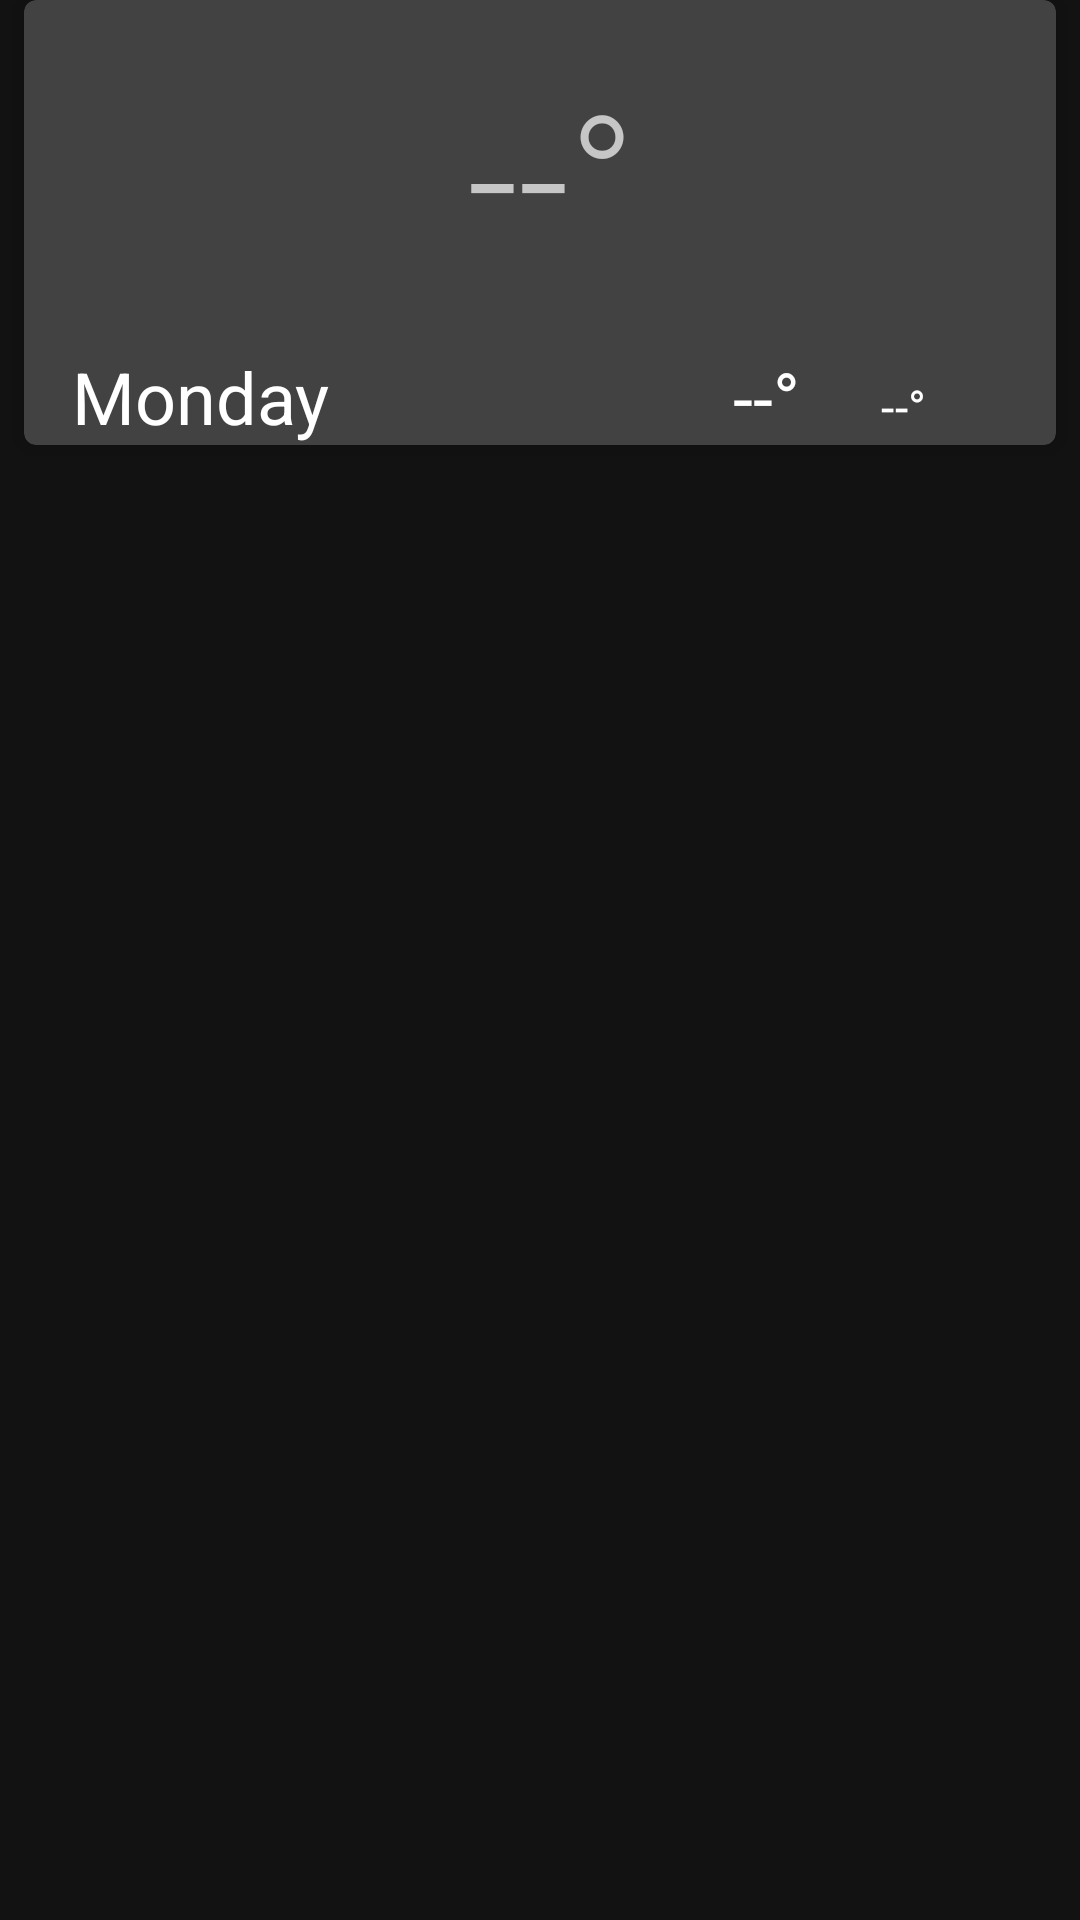

Reconstruct the res/layout file that produces this screen, plus the resources it refers to.
<!-- AndroidManifest.xml: application theme AppDarkTheme -->
<!-- res/layout/content_main.xml -->
<?xml version="1.0" encoding="utf-8"?>
<androidx.core.widget.NestedScrollView
    xmlns:android="http://schemas.android.com/apk/res/android"
    xmlns:app="http://schemas.android.com/apk/res-auto"
    xmlns:tools="http://schemas.android.com/tools"
    android:id="@+id/nscroll"
    android:layout_width="match_parent"
    android:layout_height="match_parent"
    android:scrollbars="none"
    app:behavior_overlapTop="78dp"
    app:layout_behavior="@string/appbar_scrolling_view_behavior"
    tools:showIn="@layout/app_bar_main">

    <LinearLayout
        android:layout_width="match_parent"
        android:layout_height="wrap_content"
        android:orientation="vertical">

        <androidx.cardview.widget.CardView
            android:id="@+id/card_current"
            android:layout_width="match_parent"
            android:layout_height="wrap_content"
            android:layout_marginLeft="8dp"
            android:layout_marginRight="8dp"
            android:layout_marginBottom="4dp"
            app:cardCornerRadius="4dp"
            app:cardElevation="4dp"
            app:contentPaddingLeft="16dp"
            app:contentPaddingRight="16dp">

            <LinearLayout
                android:layout_width="match_parent"
                android:layout_height="wrap_content"
                android:orientation="vertical">

                <LinearLayout
                    android:layout_width="match_parent"
                    android:layout_height="match_parent"
                    android:layout_marginTop="8dp"
                    android:layout_marginBottom="8dp"
                    android:gravity="center_vertical"
                    tools:ignore="UseCompoundDrawables">

                    <ImageView
                        android:id="@+id/condition_image"
                        android:layout_width="100dp"
                        android:layout_height="100dp"
                        android:contentDescription="@string/image_desc"
                        app:srcCompat="@drawable/ic_01d"/>

                    <TextView
                        android:id="@+id/currentTemp"
                        style="@style/TextAppearance.MaterialComponents.Headline2"
                        android:layout_width="wrap_content"
                        android:layout_height="wrap_content"
                        android:layout_marginStart="32dp"
                        android:layout_marginEnd="8dp"
                        android:text="@string/default_current_temp" />

                </LinearLayout>

                <LinearLayout
                    android:layout_width="match_parent"
                    android:layout_height="match_parent"
                    android:orientation="horizontal">

                    <TextView
                        android:id="@+id/currentDayWeek"
                        style="@style/TextAppearance.MaterialComponents.Headline5"
                        android:layout_width="wrap_content"
                        android:layout_height="wrap_content"
                        android:layout_weight="5"
                        android:text="@string/current_week" />

                    <TextView
                        android:id="@+id/tempDay"
                        style="@style/TextAppearance.MaterialComponents.Headline5"
                        android:layout_width="wrap_content"
                        android:layout_height="wrap_content"
                        android:layout_weight="1"
                        android:text="@string/default_current_temp" />

                    <TextView
                        android:id="@+id/tempNight"
                        style="@style/TextAppearance.MaterialComponents.Subtitle1"
                        android:layout_width="wrap_content"
                        android:layout_height="wrap_content"
                        android:layout_weight="1"
                        android:text="@string/default_current_temp" />
                </LinearLayout>

            </LinearLayout>

        </androidx.cardview.widget.CardView>

        <androidx.cardview.widget.CardView
            android:id="@+id/card_detail"
            android:layout_width="match_parent"
            android:layout_height="match_parent"
            android:layout_marginLeft="8dp"
            android:layout_marginRight="8dp"
            app:cardCornerRadius="4dp"
            app:cardElevation="4dp"
            app:contentPaddingLeft="16dp"
            app:contentPaddingRight="16dp">

            <LinearLayout
                android:id="@+id/frame_dynamic"
                android:name="androidx.navigation.fragment.NavHostFragment"
                android:layout_width="match_parent"
                android:layout_height="match_parent"

                app:layout_constraintLeft_toLeftOf="parent"
                app:layout_constraintRight_toRightOf="parent"
                app:layout_constraintTop_toTopOf="parent"
                android:orientation="horizontal" />

        </androidx.cardview.widget.CardView>
    </LinearLayout>
</androidx.core.widget.NestedScrollView>
<!-- res/layout/app_bar_main.xml (included above) -->
<?xml version="1.0" encoding="utf-8"?>
<androidx.coordinatorlayout.widget.CoordinatorLayout xmlns:android="http://schemas.android.com/apk/res/android"
    xmlns:app="http://schemas.android.com/apk/res-auto"
    android:id="@+id/activity.coordinator"
    android:layout_width="match_parent"
    android:layout_height="match_parent">

    <com.google.android.material.appbar.AppBarLayout
        android:id="@+id/activity.appbar"
        android:layout_width="match_parent"
        android:layout_height="wrap_content"
        android:theme="@style/ThemeOverlay.AppCompat.Dark.ActionBar">

        <com.google.android.material.appbar.CollapsingToolbarLayout
            android:id="@+id/activity.collapsing"
            android:layout_width="match_parent"
            android:layout_height="300dp"
            android:forceDarkAllowed="false"
            app:contentScrim="?colorPrimary"
            app:expandedTitleMarginBottom="94dp"
            app:layout_scrollFlags="scroll|exitUntilCollapsed"
            app:title="@string/default_current_city">

            <ImageView
                android:id="@+id/mainImage"
                android:layout_width="match_parent"
                android:layout_height="match_parent"
                android:scaleType="centerCrop"
                android:src="@drawable/ic_sunning" />

            <androidx.appcompat.widget.Toolbar
                android:id="@+id/activity.toolbar"
                android:layout_width="match_parent"
                android:layout_height="?attr/actionBarSize"
                android:background="@null"
                app:layout_collapseMode="pin" />
        </com.google.android.material.appbar.CollapsingToolbarLayout>
    </com.google.android.material.appbar.AppBarLayout>

    <include layout="@layout/content_main" />

    <com.google.android.material.floatingactionbutton.FloatingActionButton

        android:id="@+id/activity_fab"
        android:layout_width="wrap_content"
        android:layout_height="wrap_content"
        android:layout_marginRight="32dp"
        android:elevation="8dp"
        android:src="@drawable/ic_baseline_location_city_24"
        app:layout_anchor="@id/card_current"
        app:layout_anchorGravity="top|right|end"
        app:maxImageSize="35dp" />

</androidx.coordinatorlayout.widget.CoordinatorLayout>
<!-- resources referenced by this layout -->
<resources>
  <!-- drawable ic_baseline_location_city_24 (drawable) -->
  <vector android:alpha="0.7" android:height="24dp"
      android:tint="?attr/colorControlNormal" android:viewportHeight="24"
      android:viewportWidth="24" android:width="24dp" xmlns:android="http://schemas.android.com/apk/res/android">
      <path android:fillColor="@android:color/white" android:pathData="M15,11L15,5l-3,-3 -3,3v2L3,7v14h18L21,11h-6zM7,19L5,19v-2h2v2zM7,15L5,15v-2h2v2zM7,11L5,11L5,9h2v2zM13,19h-2v-2h2v2zM13,15h-2v-2h2v2zM13,11h-2L11,9h2v2zM13,7h-2L11,5h2v2zM19,19h-2v-2h2v2zM19,15h-2v-2h2v2z"/>
  </vector>
  <!-- drawable ic_sunning: vector/xml drawable (drawable, 101187 chars, omitted) -->
  <string name="current_week">Monday</string>
  <string name="default_current_city">--</string>
  <string name="default_current_temp">--\u00B0</string>
  <string name="image_desc">image</string>
  <style name="AppDarkTheme" parent="Theme.MaterialComponents.NoActionBar">
          
          <item name="colorPrimary">@color/colorPrimary</item>
          <item name="colorPrimaryDark">@color/colorPrimaryDark</item>
          <item name="colorAccent">@color/colorAccent</item>
      </style>
  <color name="colorPrimary">#6200EE</color>
  <color name="colorPrimaryDark">#3700B3</color>
  <color name="colorAccent">#03DAC5</color>
</resources>
